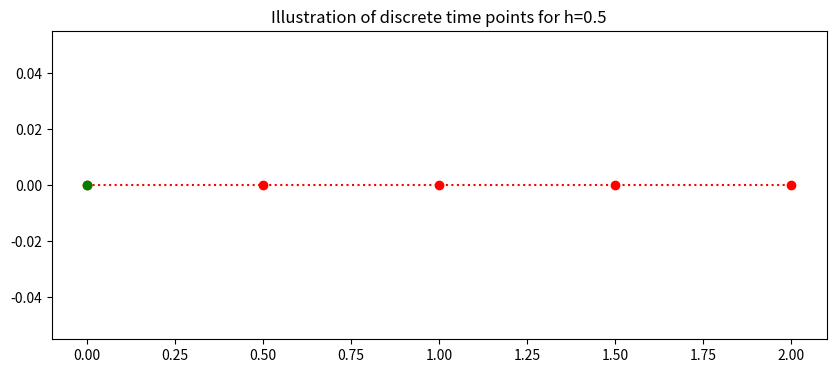
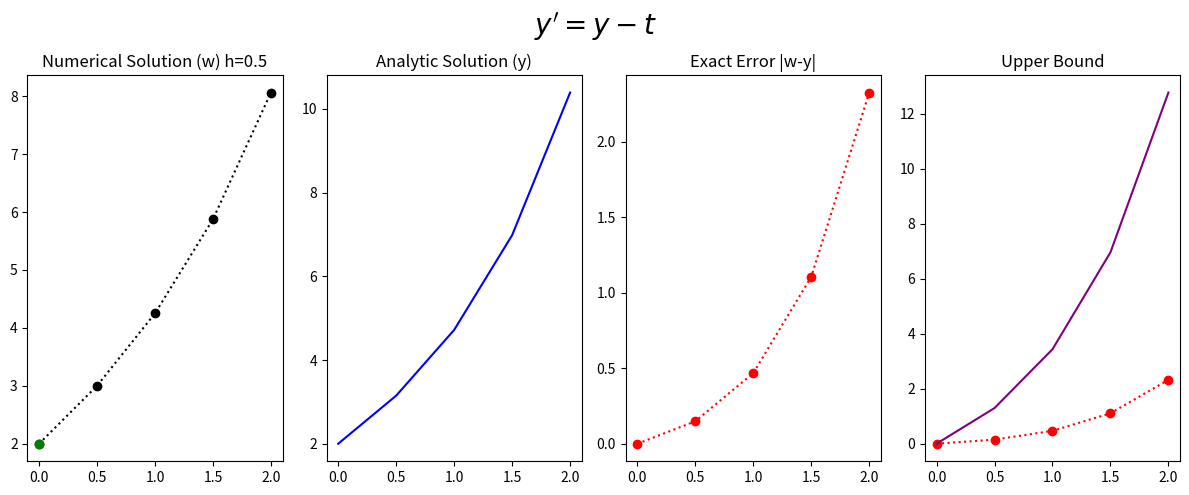

Write Python code to recreate these figures, in order.
#!/usr/bin/env python
# coding: utf-8

# <a href="https://colab.research.google.com/<link-removed>" target="_parent"><img src="https://colab.research.google.com/<link-removed>" alt="Open In Colab"/></a>

# # Problem Sheet 1 Question 2b
# 
# The general form of the population growth differential equation
#  \begin{equation} y^{'}=y-t, \ \ (0 \leq t \leq 2)  \end{equation}
# with the initial condition
#  \begin{equation}y(0)=2\end{equation}
# For N=4
# with the analytic (exact) solution
#  \begin{equation} y= e^{t}+t+1.\end{equation}
# 
# Apply __Euler’s Method__ to approximate the solution of the given initial value problems using the indicated number of time steps. Compare the approximate solution with the given exact solution, and compare the actual error with the theoretical error.

# In[1]:


## Library
import numpy as np
import math 

get_ipython().run_line_magic('matplotlib', 'inline')
import matplotlib.pyplot as plt # side-stepping mpl backend
import matplotlib.gridspec as gridspec # subplots
import warnings
import pandas as pd

warnings.filterwarnings("ignore")


# ## General Discrete Interval
# The continuous time $a\leq t \leq b $ is discretised into $N$ points seperated by a constant stepsize
#  \begin{equation} h=\frac{b-a}{N}.\end{equation}
# ## Specific Discrete Interval
# Here the interval is $0\leq t \leq 2$ with $N=4$ 
#  \begin{equation} h=\frac{2-0}{4}=0.5.\end{equation}
# This gives the 5 discrete points with stepsize h=0.5:
#  \begin{equation} t_0=0, \ t_1=0.5, \ ... t_{4}=2. \end{equation}
# This is generalised to 
#  \begin{equation} t_i=0+i0.5, \ \ \ i=0,1,...,4.\end{equation}
# The plot below illustrates the discrete time steps from 0 to 2.

# In[2]:


### Setting up time
t_end=2
t_start=0
N=4
h=(t_end-t_start)/(N)
t=np.arange(t_start,t_end+0.01,h)
fig = plt.figure(figsize=(10,4))
plt.plot(t,0*t,'o:',color='red')
plt.plot(t[0],0*t[0],'o',color='green')


plt.title('Illustration of discrete time points for h=%s'%(h))
plt.plot();


# 
# ## Euler Solution
# 
# The Euler difference equation is
#  \begin{equation} w_{i+1}=w_i+h(w_i-t_i), \end{equation}
# for $i=0,1,2,3$
# with
# $w_0=2.$
# 
# 

# In[3]:


IC=2

INTITIAL_CONDITION=IC
w=np.zeros(N+1)
w[0]=INTITIAL_CONDITION
for i in range (0,N):
    w[i+1]=w[i]+h*(w[i]-t[i])


# In[4]:


y=np.exp(t)+t+1 # Exact Solution


# ## Global Error
# The upper bound of the global error is:
#  \begin{equation} |y(t_i)-w_i|\leq\frac{Mh}{2L} |e^{Lt_i}-1| \end{equation}
# where
# $|y''(t)|\leq M $ for $t \in (0,2)$ and $L$ is the Lipschitz constant.
# Generally we do not have access to $M$ or $L$, but as we have the exact solution we can find $M$ and $L$.
# ### Local Error
# The global error consistent of an exponential term and the local error.
# The local error for the Euler method is
#  \begin{equation} |y(t_1)-w_1|<\tau=\frac{Mh}{2}, \end{equation}
# 
# by differentiation the exact solution 
# $ y= y= e^{t}+t+1$
# twice
#  \begin{equation}y'= e^{t}+1,\end{equation}
#  \begin{equation}y''=e^{t}.\end{equation}
# Then we choose the largest possible value of $y''$ on the interval of interest $(0,2)$, which gives,
# 
#  \begin{equation}|y''(t)|\leq e^{2}=7.38<8, \end{equation}
# therefore
#  \begin{equation}M=8.\end{equation}
# This gives the local error
#  \begin{equation}|y(t_1)-w_1|<\tau=\frac{Mh}{2}=\frac{8h}{2}=4h.\end{equation}
# ### Lipschitz constant
# The Lipschitz constant $L$ is from the Lipschitz condition,
#  \begin{equation}\left| \frac{\partial f(t,y)}{\partial y}\right|\leq L. \end{equation}
# The constant can be found by taking partical derivative of $f(t,y)=y-t$ with respect to $y$
#  \begin{equation}\frac{\partial f(t,y)}{\partial y}=1\end{equation}
#  \begin{equation}L=1.\end{equation}
# 
# ### Specific Global Upper Bound Formula
# Puting these values into the upper bound gives:
#  \begin{equation} |y(t_i)-w_i|\leq\frac{8h}{2} |e^{t_i}-1|.  \end{equation}

# In[5]:


Upper_bound=8*h/(2*1)*(np.exp(t)-1) # Upper Bound


# ## Results

# In[6]:


fig = plt.figure(figsize=(12,5))
# --- left hand plot
ax = fig.add_subplot(1,4,1)
plt.plot(t,w,'o:',color='k')
plt.plot(t[0],w[0],'o',color='green')

#ax.legend(loc='best')
plt.title('Numerical Solution (w) h=%s'%(h))

# --- right hand plot
ax = fig.add_subplot(1,4,2)
plt.plot(t,y,color='blue')
plt.title('Analytic Solution (y)')

#ax.legend(loc='best')
ax = fig.add_subplot(1,4,3)
plt.plot(t,np.abs(w-y),'o:',color='red')
plt.title('Exact Error |w-y|')

# --- title, explanatory text and save


ax = fig.add_subplot(1,4,4)
plt.plot(t,np.abs(w-y),'o:',color='red')
plt.plot(t,Upper_bound,color='purple')
plt.title('Upper Bound')

# --- title, explanatory text and save
fig.suptitle(r"$y'=y-t$", fontsize=20)
plt.tight_layout()
plt.subplots_adjust(top=0.85)    


# In[7]:



d = {'time t_i': t,    'Euler (w_i) ':w,    'Exact (y_i) ':y,    'Exact Error( |y_i-w_i|) ':np.abs(y-w),'Upper Bound':Upper_bound}
df = pd.DataFrame(data=d)
df


# In[ ]:




